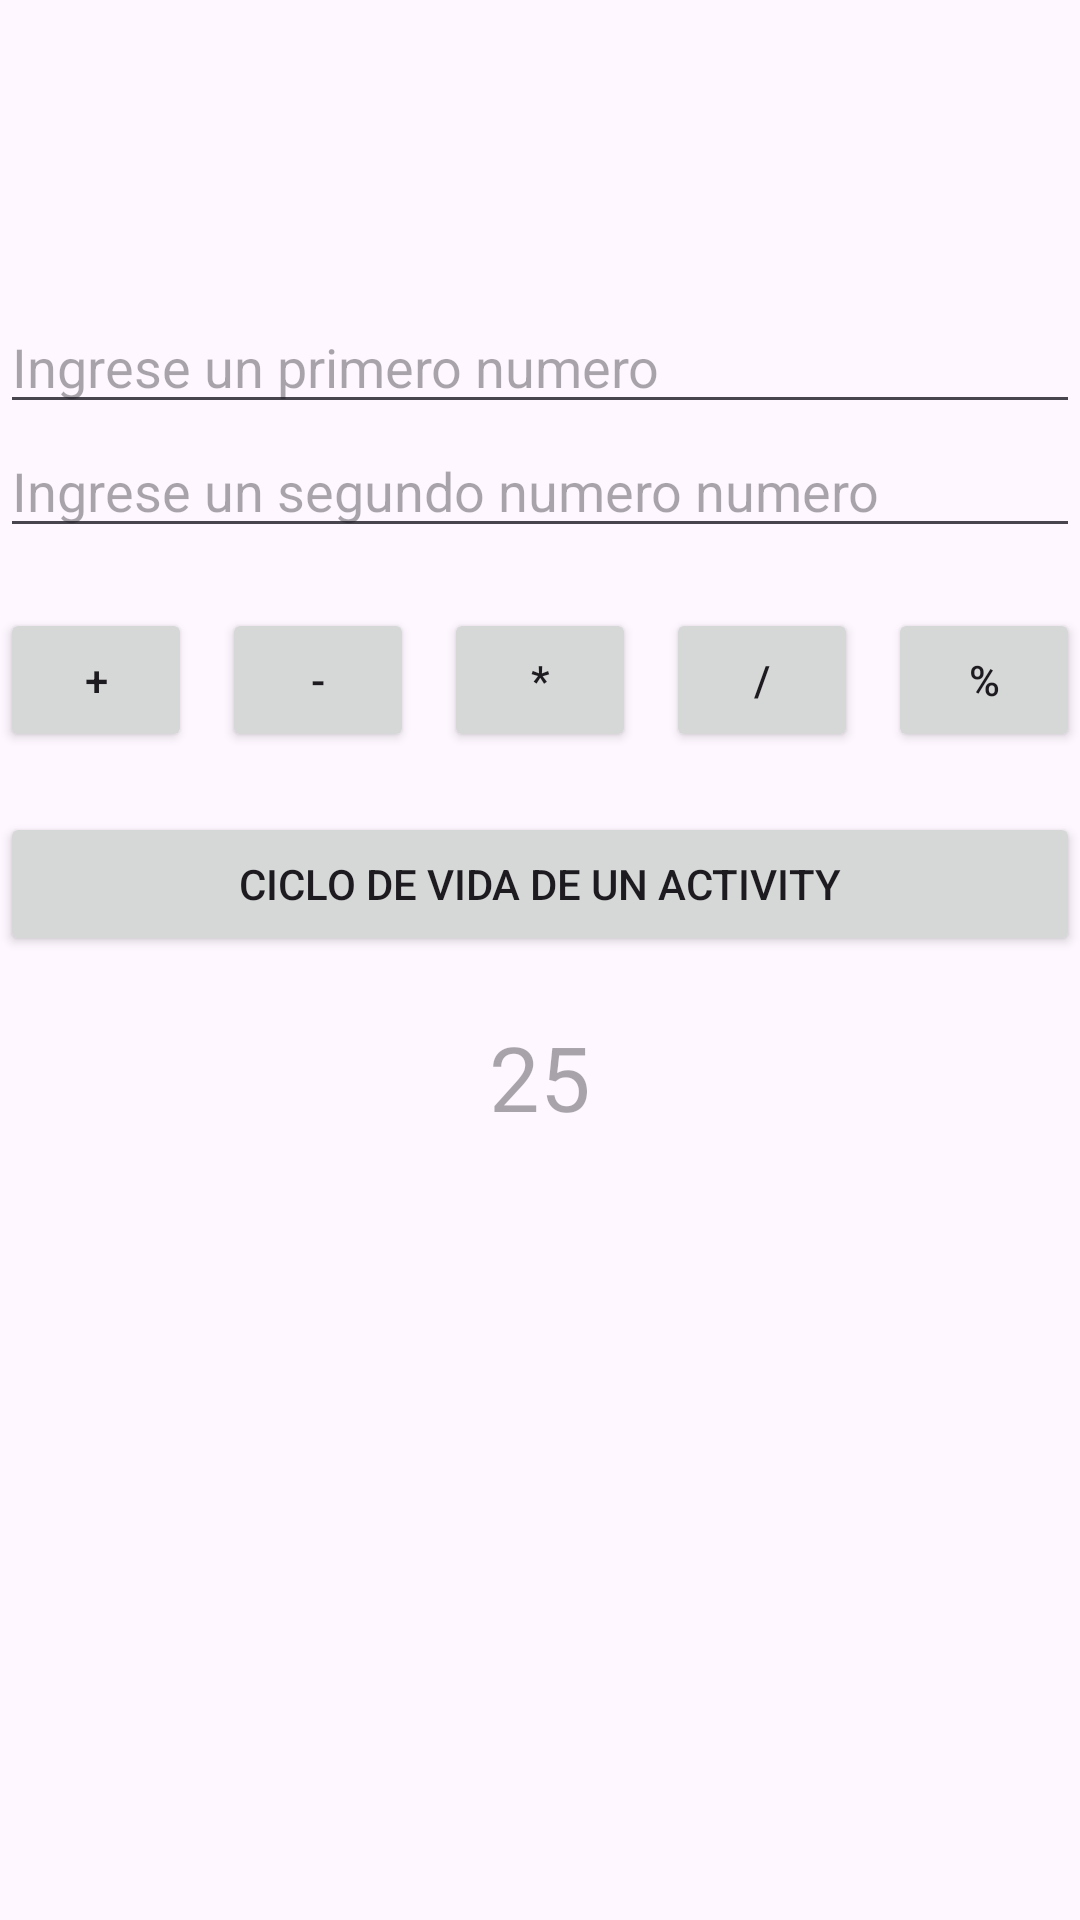

The Android layout XML behind this screen, and the referenced resources:
<!-- AndroidManifest.xml: application theme Theme.ExamenExamen -->
<!-- res/layout/activity_main2.xml -->
<?xml version="1.0" encoding="utf-8"?>
<LinearLayout xmlns:android="http://schemas.android.com/apk/res/android"
    xmlns:app="http://schemas.android.com/apk/res-auto"
    xmlns:tools="http://schemas.android.com/tools"
    android:id="@+id/main"
    android:orientation="vertical"
    android:layout_width="match_parent"
    android:layout_height="match_parent"
    tools:context=".MainActivity2">

    <EditText
        android:id="@+id/num1"
        android:layout_marginTop="100dp"
        android:hint="Ingrese un primero numero"
        android:layout_width="match_parent"
        android:inputType="numberDecimal"
        android:layout_height="wrap_content"/>
    <EditText
        android:id="@+id/num2"
        android:hint="Ingrese un segundo numero numero"
        android:layout_width="match_parent"
        android:inputType="numberDecimal"
        android:layout_marginBottom="20dp"
        android:layout_height="wrap_content"/>
    <LinearLayout
        android:layout_width="match_parent"
        android:orientation="horizontal"
        android:layout_height="wrap_content">

        <Button
            android:id="@+id/sumar"
            android:text="+"
            android:layout_marginEnd="10dp"
            android:layout_weight="1"
            android:layout_width="wrap_content"
            android:layout_height="wrap_content"/>
        <Button
            android:id="@+id/restar"
            android:text="-"
            android:layout_marginEnd="10dp"
            android:layout_weight="1"
            android:layout_width="wrap_content"
            android:layout_height="wrap_content"/>

        <Button
            android:id="@+id/multiplicar"
            android:text="*"
            android:layout_marginEnd="10dp"
            android:layout_weight="1"
            android:layout_width="wrap_content"
            android:layout_height="wrap_content"/>
        <Button
            android:id="@+id/dividir"
            android:text="/"
            android:layout_marginEnd="10dp"
            android:layout_weight="1"
            android:layout_width="wrap_content"
            android:layout_height="wrap_content"/>

        <Button
            android:id="@+id/modulo"
            android:text="%"
            android:layout_weight="1"
            android:layout_width="wrap_content"
            android:layout_height="wrap_content"/>

    </LinearLayout>
    <Button
        android:layout_marginTop="20dp"
        android:id="@+id/ciclo"
        android:text="Ciclo de vida de un Activity"
        android:layout_width="match_parent"
        android:layout_height="wrap_content"/>


    <TextView
        android:id="@+id/resultado"
        android:layout_marginTop="20dp"
        android:layout_gravity="center"
        android:hint="25"
        android:textAlignment="center"
        android:textSize="30sp"
        android:layout_width="match_parent"
        android:layout_height="wrap_content"/>



</LinearLayout>
<!-- resources referenced by this layout -->
<resources>
  <style name="Theme.ExamenExamen" parent="Base.Theme.ExamenExamen" />
  <style name="Base.Theme.ExamenExamen" parent="Theme.Material3.DayNight.NoActionBar">
          
          
      </style>
</resources>
